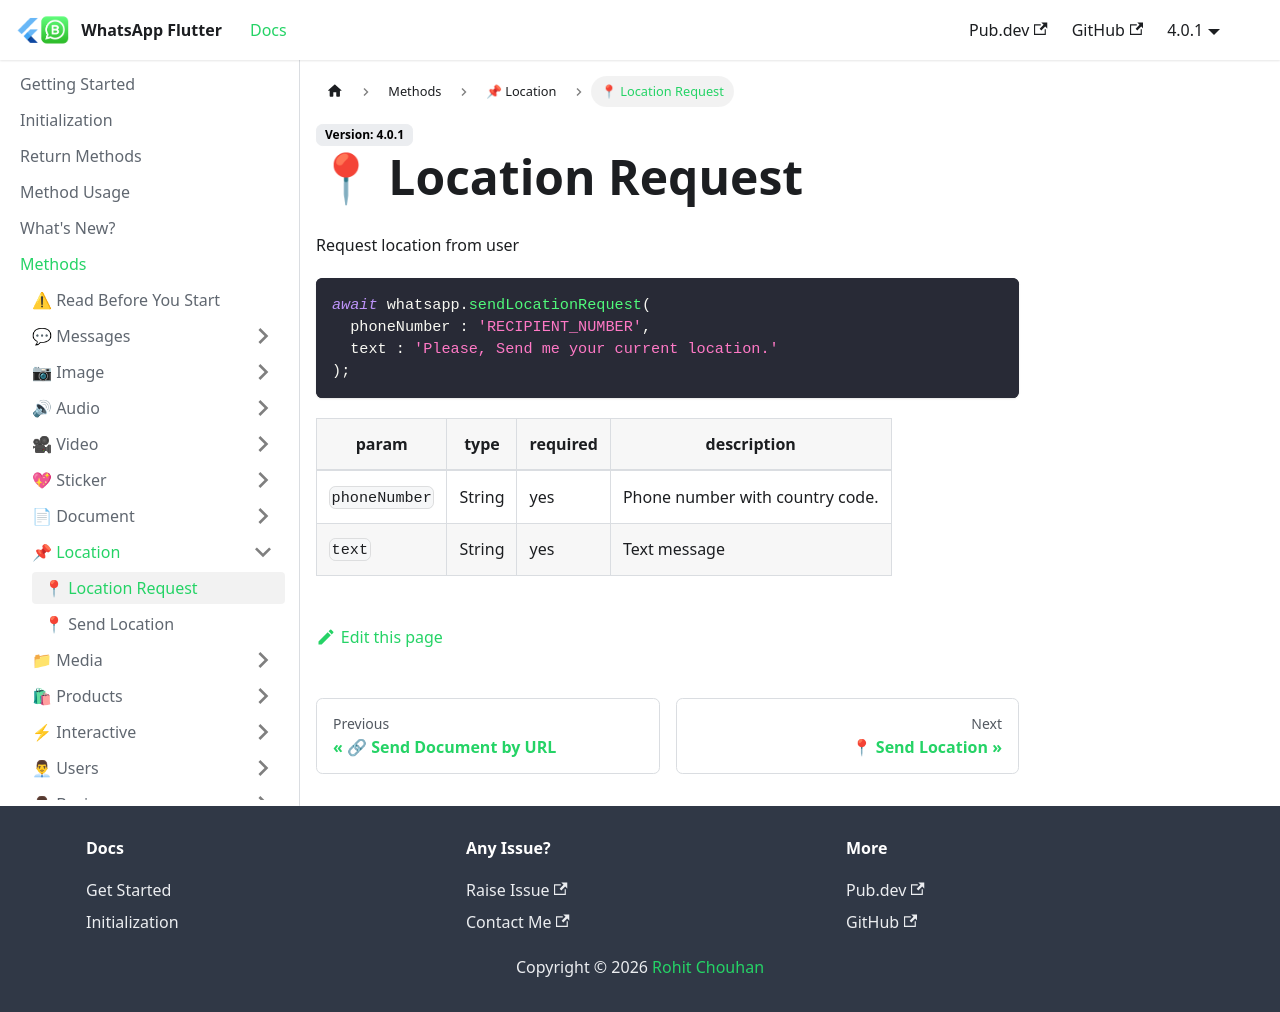

repository: whatsapp-flutter/whatsapp-flutter.github.io · page: docs/methods/location/location-request.html · generator: docusaurus

---
title: 📍 Location Request
---

Request location from user

```dart
await whatsapp.sendLocationRequest(
  phoneNumber : 'RECIPIENT_NUMBER',
  text : 'Please, Send me your current location.'
);
```

| param         | type   | required | description                             |
| ------------- | ------ | -------- | --------------------------------------- |
| `phoneNumber` | String | yes      | Phone number with country code. |
| `text`        | String | yes      | Text message                            |
